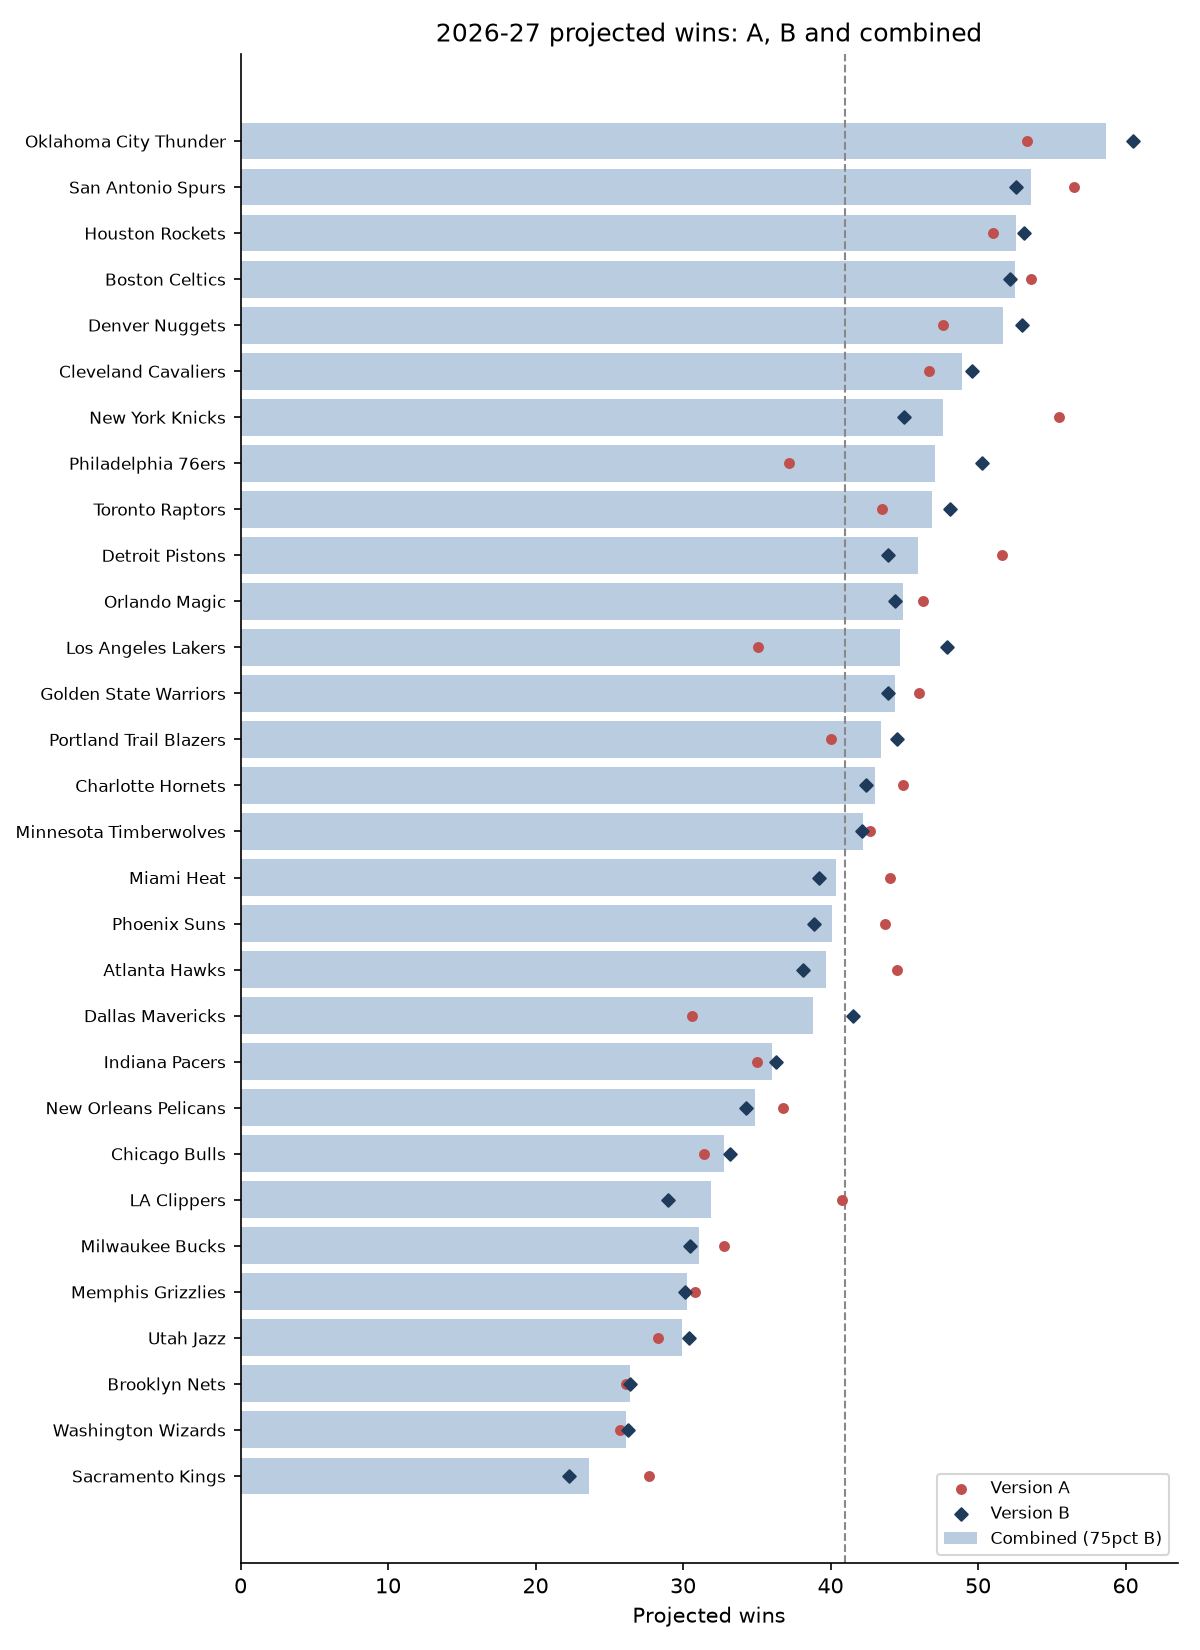

Data behind this chart, as committed beside it:
TEAM_NAME, 2025-26 wins, A, B, average_50_50, tuned_75pct_B, A_minus_B
Oklahoma City Thunder, 64.0, 53.3, 60.5, 56.9, 58.7, -7.2
San Antonio Spurs, 62.0, 56.5, 52.6, 54.6, 53.6, 3.9
Houston Rockets, 52.0, 51.0, 53.1, 52.1, 52.6, -2.1
Boston Celtics, 56.0, 53.6, 52.2, 52.9, 52.5, 1.4
Denver Nuggets, 54.0, 47.6, 53.0, 50.3, 51.7, -5.4
Cleveland Cavaliers, 52.0, 46.7, 49.6, 48.2, 48.9, -2.9
New York Knicks, 53.0, 55.5, 45.0, 50.3, 47.6, 10.5
Philadelphia 76ers, 45.0, 37.2, 50.3, 43.8, 47.1, -13.1
Toronto Raptors, 46.0, 43.5, 48.1, 45.8, 46.9, -4.6
Detroit Pistons, 60.0, 51.6, 43.9, 47.8, 45.9, 7.7
Orlando Magic, 45.0, 46.3, 44.4, 45.3, 44.9, 1.8
Los Angeles Lakers, 53.0, 35.1, 47.9, 41.5, 44.7, -12.8
Golden State Warriors, 37.0, 46.0, 43.9, 44.9, 44.4, 2.1
Portland Trail Blazers, 42.0, 40.0, 44.5, 42.3, 43.4, -4.5
Charlotte Hornets, 44.0, 44.9, 42.4, 43.7, 43.0, 2.5
Minnesota Timberwolves, 49.0, 42.7, 42.1, 42.4, 42.2, 0.7
Miami Heat, 43.0, 44.0, 39.2, 41.6, 40.4, 4.8
Phoenix Suns, 45.0, 43.7, 38.9, 41.3, 40.1, 4.9
Atlanta Hawks, 46.0, 44.5, 38.1, 41.3, 39.7, 6.4
Dallas Mavericks, 26.0, 30.6, 41.5, 36.1, 38.8, -10.9
Indiana Pacers, 19.0, 35.0, 36.3, 35.7, 36.0, -1.3
New Orleans Pelicans, 26.0, 36.8, 34.3, 35.5, 34.9, 2.5
Chicago Bulls, 31.0, 31.4, 33.2, 32.3, 32.8, -1.8
LA Clippers, 42.0, 40.8, 29.0, 34.9, 31.9, 11.8
Milwaukee Bucks, 32.0, 32.8, 30.5, 31.6, 31.1, 2.3
Memphis Grizzlies, 25.0, 30.8, 30.1, 30.4, 30.3, 0.7
Utah Jazz, 22.0, 28.3, 30.4, 29.3, 29.9, -2.1
Brooklyn Nets, 20.0, 26.1, 26.4, 26.3, 26.4, -0.3
Washington Wizards, 17.0, 25.7, 26.3, 26.0, 26.1, -0.5
Sacramento Kings, 22.0, 27.7, 22.3, 25.0, 23.6, 5.4
